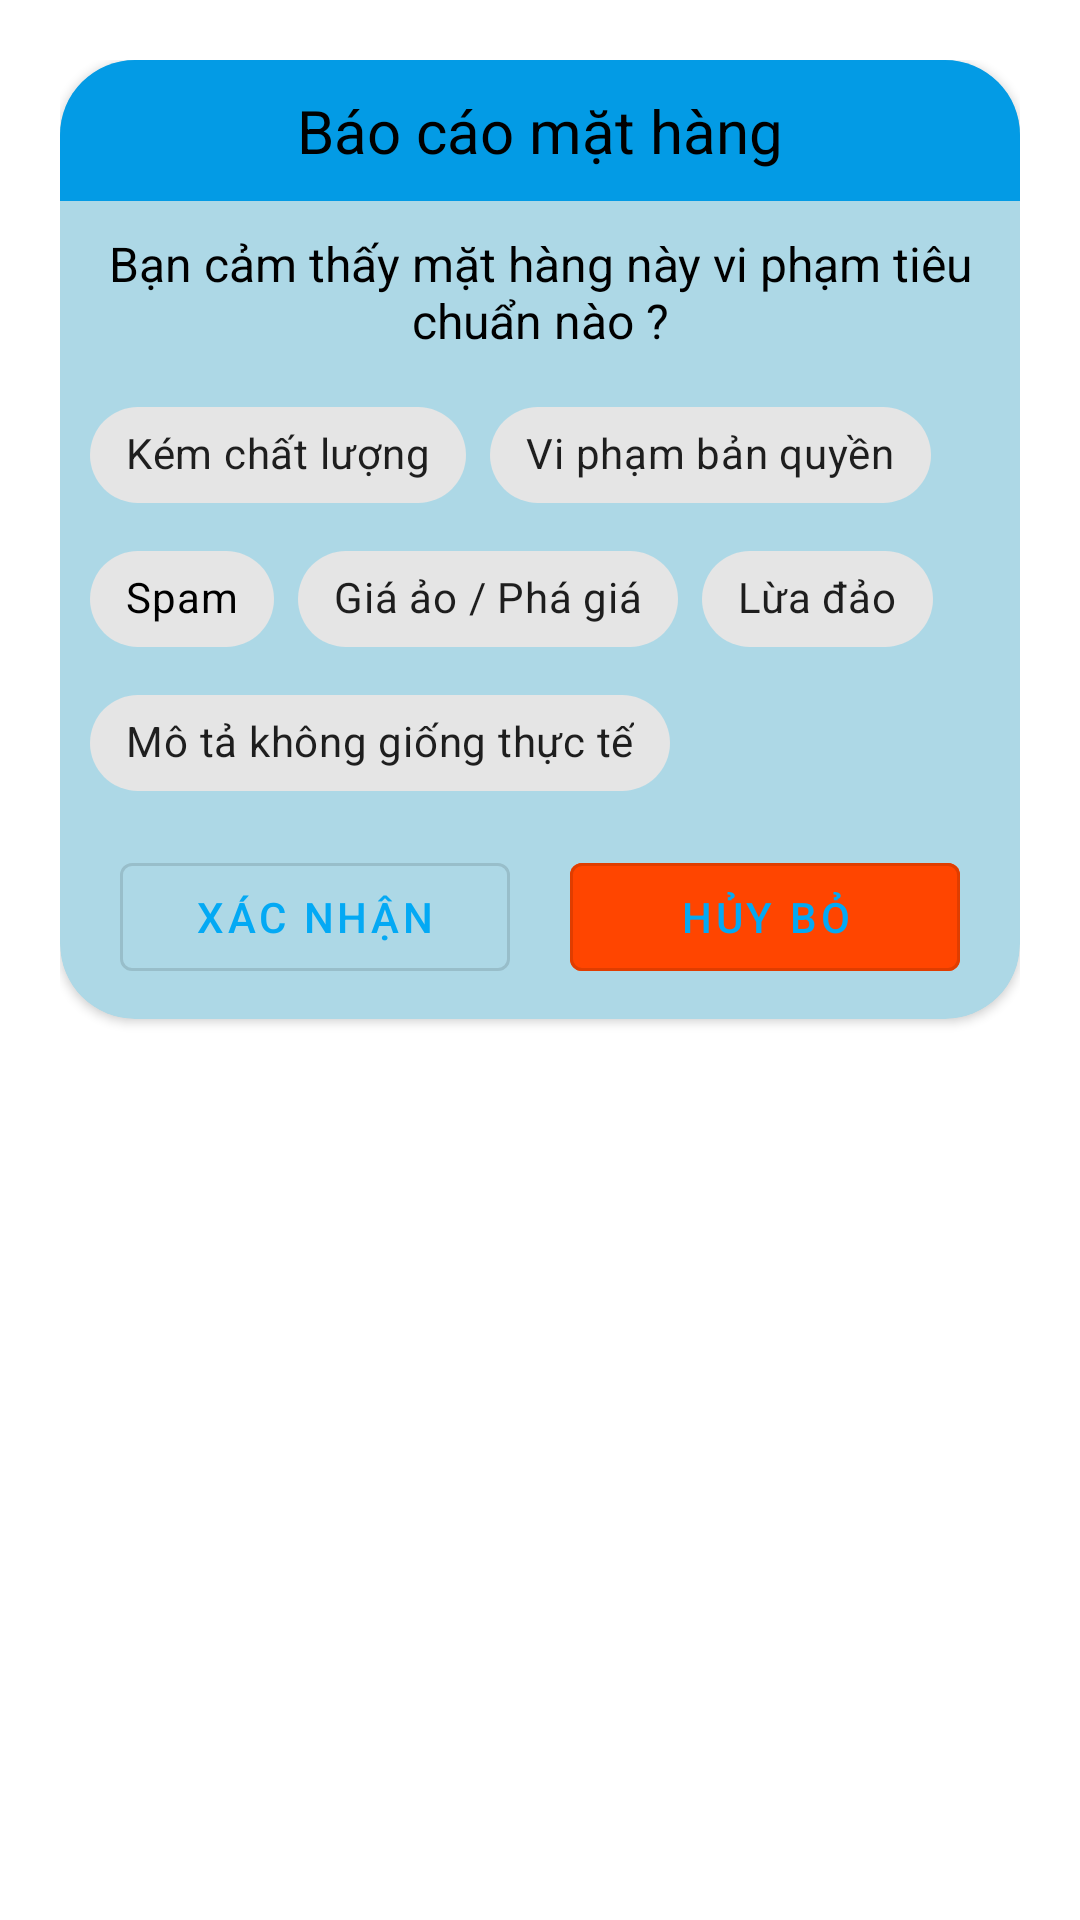

Produce the Android XML layout that renders to this screen, including the resource entries it uses.
<!-- AndroidManifest.xml: application theme Theme.AppRaoVatSaFaCo -->
<!-- res/layout/dialog_bao_cao_mat_hang.xml -->
<?xml version="1.0" encoding="utf-8"?>
<LinearLayout xmlns:android="http://schemas.android.com/apk/res/android"
    xmlns:app="http://schemas.android.com/apk/res-auto"
    android:layout_width="match_parent"
    android:layout_height="wrap_content"
    android:orientation="vertical"
    android:padding="20dp">

    <androidx.cardview.widget.CardView
        android:layout_width="match_parent"
        android:layout_height="wrap_content"
        app:cardBackgroundColor="@color/LightBlue"
        app:cardCornerRadius="25dp">

        <LinearLayout
            android:layout_width="match_parent"
            android:layout_height="wrap_content"
            android:orientation="vertical">

            <TextView
                android:layout_width="match_parent"
                android:layout_height="wrap_content"
                android:background="@color/light_blue_600"
                android:gravity="center"
                android:padding="10dp"
                android:textSize="20sp"
                android:textColor="@color/black"
                android:text="Báo cáo mặt hàng" />

            <TextView
                android:textSize="16sp"
                android:layout_width="match_parent"
                android:layout_height="wrap_content"
                android:gravity="center"
                android:textColor="@color/black"
                android:paddingTop="10dp"
                android:text="Bạn cảm thấy mặt hàng này vi phạm tiêu chuẩn nào ?">

            </TextView>

            <com.google.android.material.chip.ChipGroup
                android:id="@+id/chipGroup"
                style="@style/Widget.MaterialComponents.Chip.Choice"
                android:layout_width="match_parent"
                android:layout_height="wrap_content"
                android:padding="10dp"
                android:layout_gravity="center"
                app:singleSelection="true">

                <com.google.android.material.chip.Chip
                    android:id="@+id/chip1"
                    android:layout_width="wrap_content"
                    android:layout_height="wrap_content"
                    android:checkable="true"
                    android:text="Kém chất lượng"
                    app:checkedIconEnabled="true" />

                <com.google.android.material.chip.Chip
                    android:id="@+id/chip2"
                    android:layout_width="wrap_content"
                    android:layout_height="wrap_content"
                    android:checkable="true"
                    android:text="Vi phạm bản quyền"
                    app:checkedIconEnabled="true" />

                <com.google.android.material.chip.Chip
                    android:id="@+id/chip3"
                    android:layout_width="wrap_content"
                    android:layout_height="wrap_content"
                    android:checkable="true"
                    android:textColor="@color/black"
                    android:text="Spam"
                    app:checkedIconEnabled="true" />

                <com.google.android.material.chip.Chip
                    android:id="@+id/chip4"
                    android:layout_width="wrap_content"
                    android:layout_height="wrap_content"
                    android:checkable="true"
                    android:text="Giá ảo / Phá giá"
                    app:checkedIconEnabled="true" />


                <com.google.android.material.chip.Chip
                    android:id="@+id/chip5"
                    android:layout_width="wrap_content"
                    android:layout_height="wrap_content"
                    android:checkable="true"
                    android:text="Lừa đảo"
                    app:checkedIconEnabled="true" />
                <com.google.android.material.chip.Chip
                    android:id="@+id/chip6"
                    android:layout_width="wrap_content"
                    android:layout_height="wrap_content"
                    android:checkable="true"
                    android:text="Mô tả không giống thực tế"
                    app:checkedIconEnabled="true" />
            </com.google.android.material.chip.ChipGroup>

            <LinearLayout
                android:layout_width="match_parent"
                android:layout_height="wrap_content"
                android:gravity="center"
                android:orientation="horizontal"
                android:paddingRight="20dp"
                android:paddingLeft="20dp"
                android:paddingBottom="10dp">

                <com.google.android.material.button.MaterialButton
                    android:id="@+id/btnYes"
                    style="@style/Widget.MaterialComponents.Button.OutlinedButton"
                    android:layout_width="0dp"
                    android:layout_height="wrap_content"
                    android:layout_marginRight="20dp"
                    android:layout_weight="1"
                    android:backgroundTint="@color/LightBlue"
                    android:text="Xác nhận" />

                <com.google.android.material.button.MaterialButton
                    android:id="@+id/btnNo"
                    style="@style/Widget.MaterialComponents.Button.OutlinedButton"
                    android:layout_width="0dp"
                    android:layout_height="wrap_content"
                    android:layout_weight="1"
                    android:backgroundTint="@color/OrangeRed"
                    android:text="Hủy bỏ" />
            </LinearLayout>
        </LinearLayout>
    </androidx.cardview.widget.CardView>
</LinearLayout>
<!-- resources referenced by this layout -->
<resources>
  <color name="LightBlue">#ADD8E6</color>
  <color name="OrangeRed">#FF4500</color>
  <color name="black">#000000</color>
  <color name="light_blue_600">#FF039BE5</color>
  <style name="Theme.AppRaoVatSaFaCo" parent="Theme.MaterialComponents.DayNight.NoActionBar">
          
          <item name="colorPrimary">@color/main_blue</item>
          <item name="colorPrimaryVariant">@color/DodgerBlue</item>
          <item name="colorOnPrimary">@color/white</item>
          
          <item name="colorSecondary">@color/teal_200</item>
          <item name="colorSecondaryVariant">@color/teal_700</item>
          <item name="colorOnSecondary">@color/black</item>
          
          <item name="android:statusBarColor" tools:targetApi="l">?attr/colorPrimaryVariant</item>
          
  
      </style>
  <color name="main_blue">#03A9F4</color>
  <color name="DodgerBlue">#1E90FF</color>
  <color name="white">#FFFFFF</color>
  <color name="teal_200">#FF03DAC5</color>
  <color name="teal_700">#FF018786</color>
</resources>
